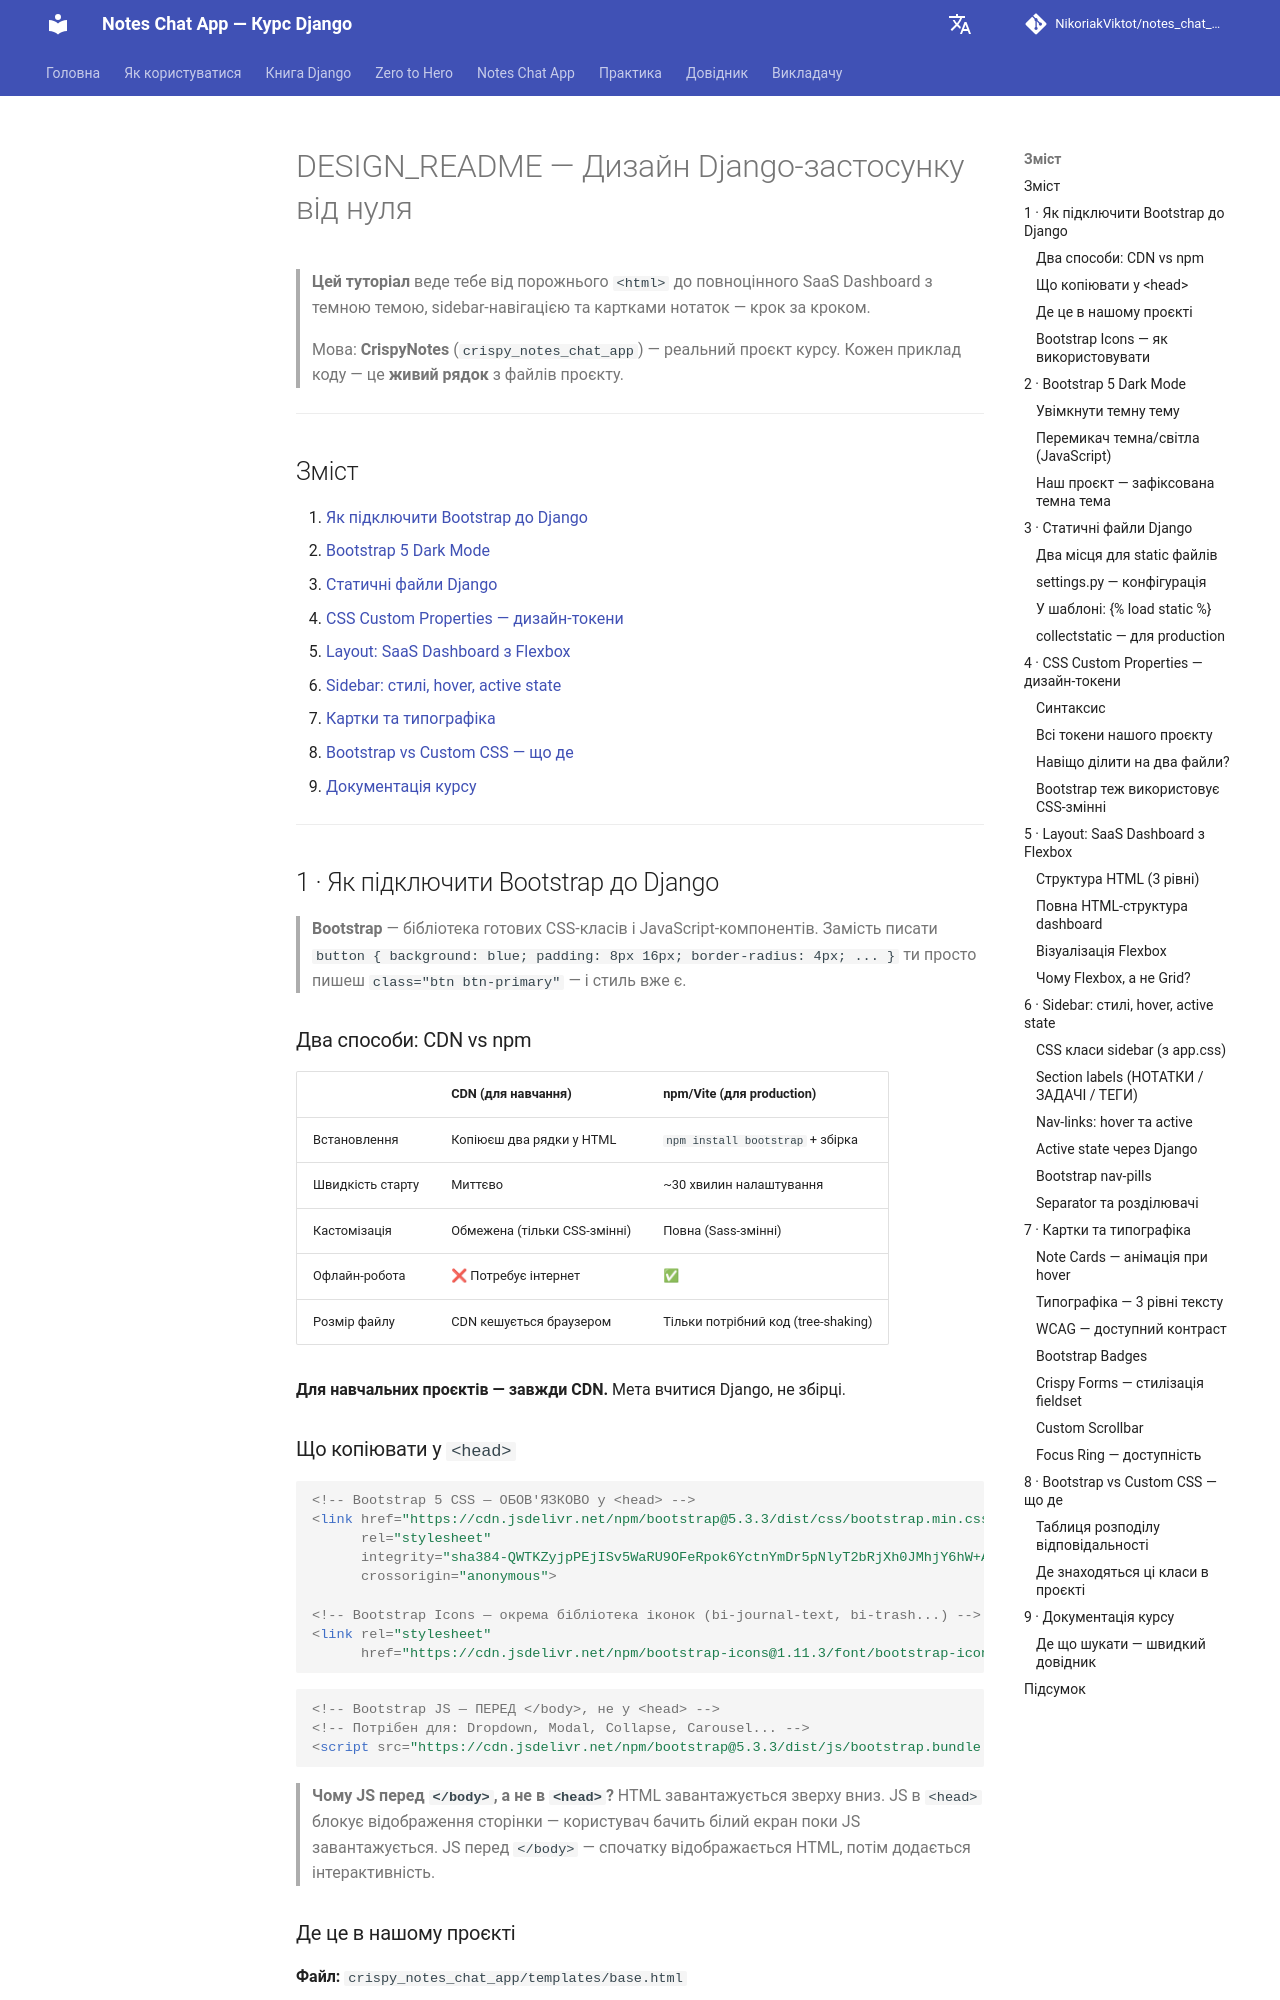

repository: NikoriakViktot/notes_chat_app · page: 05_frontend_and_templates/design_readme_full/index.html · generator: mkdocs

# DESIGN_README — Дизайн Django-застосунку від нуля

> **Цей туторіал** веде тебе від порожнього `<html>` до повноцінного SaaS Dashboard
> з темною темою, sidebar-навігацією та картками нотаток — крок за кроком.
>
> Мова: **CrispyNotes** (`crispy_notes_chat_app`) — реальний проєкт курсу.
> Кожен приклад коду — це **живий рядок** з файлів проєкту.

---

## Зміст

1. [Як підключити Bootstrap до Django](#1--як-підключити-bootstrap-до-django)
2. [Bootstrap 5 Dark Mode](#2--bootstrap-5-dark-mode)
3. [Статичні файли Django](#3--статичні-файли-django)
4. [CSS Custom Properties — дизайн-токени](#4--css-custom-properties--дизайн-токени)
5. [Layout: SaaS Dashboard з Flexbox](#5--layout-saas-dashboard-з-flexbox)
6. [Sidebar: стилі, hover, active state](#6--sidebar-стилі-hover-active-state)
7. [Картки та типографіка](#7--картки-та-типографіка)
8. [Bootstrap vs Custom CSS — що де](#8--bootstrap-vs-custom-css--що-де)
9. [Документація курсу](#9--документація-курсу)

---

## 1 · Як підключити Bootstrap до Django

> **Bootstrap** — бібліотека готових CSS-класів і JavaScript-компонентів.
> Замість писати `button { background: blue; padding: 8px 16px; border-radius: 4px; ... }`
> ти просто пишеш `class="btn btn-primary"` — і стиль вже є.

### Два способи: CDN vs npm

| | CDN (для навчання) | npm/Vite (для production) |
|--|-------------------|--------------------------|
| Встановлення | Копіюєш два рядки у HTML | `npm install bootstrap` + збірка |
| Швидкість старту | Миттєво | ~30 хвилин налаштування |
| Кастомізація | Обмежена (тільки CSS-змінні) | Повна (Sass-змінні) |
| Офлайн-робота | ❌ Потребує інтернет | ✅ |
| Розмір файлу | CDN кешується браузером | Тільки потрібний код (tree-shaking) |

**Для навчальних проєктів — завжди CDN.** Мета вчитися Django, не збірці.

### Що копіювати у `<head>`

```html
<!-- Bootstrap 5 CSS — ОБОВ'ЯЗКОВО у <head> -->
<link href="https://cdn.jsdelivr.net/npm/bootstrap@5.3.3/dist/css/bootstrap.min.css"
      rel="stylesheet"
      integrity="sha384-QWTKZyjpPEjISv5WaRU9OFeRpok6YctnYmDr5pNlyT2bRjXh0JMhjY6hW+ALEwIH"
      crossorigin="anonymous">

<!-- Bootstrap Icons — окрема бібліотека іконок (bi-journal-text, bi-trash...) -->
<link rel="stylesheet"
      href="https://cdn.jsdelivr.net/npm/bootstrap-icons@1.11.3/font/bootstrap-icons.min.css">
```

```html
<!-- Bootstrap JS — ПЕРЕД </body>, не у <head> -->
<!-- Потрібен для: Dropdown, Modal, Collapse, Carousel... -->
<script src="https://cdn.jsdelivr.net/npm/bootstrap@5.3.3/dist/js/bootstrap.bundle.min.js"></script>
```

> **Чому JS перед `</body>`, а не в `<head>`?**
> HTML завантажується зверху вниз. JS в `<head>` блокує відображення сторінки —
> користувач бачить білий екран поки JS завантажується. JS перед `</body>` —
> спочатку відображається HTML, потім додається інтерактивність.
